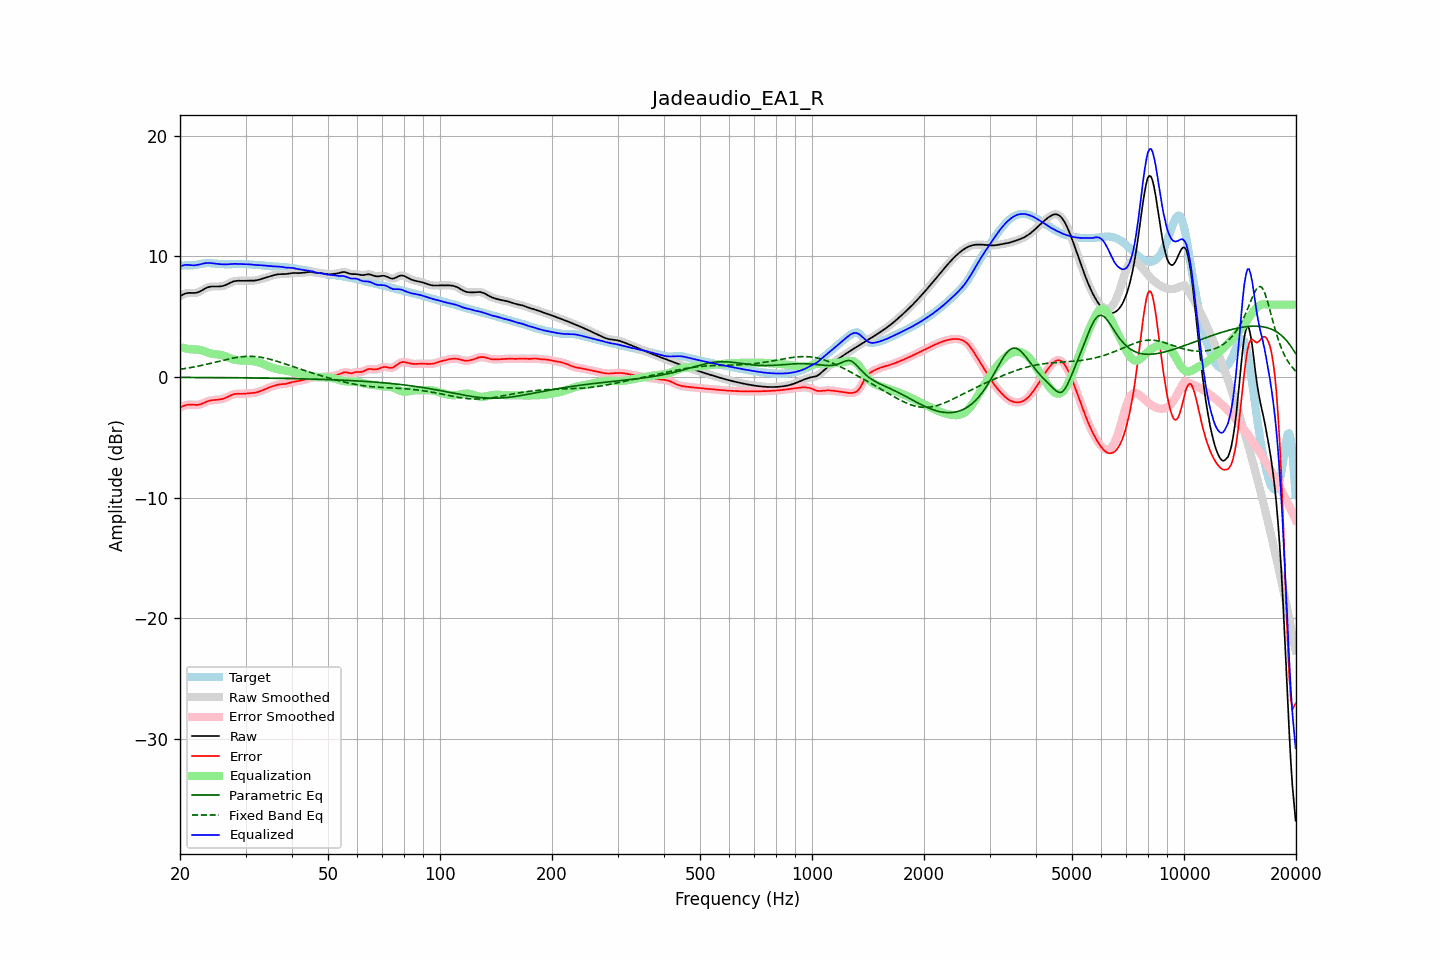

Source data for this figure (header and first rows):
frequency, raw, error, smoothed, error_smoothed, equalization, parametric_eq, fixed_band_eq, equalized_raw, equalized_smoothed, target
20.00, 6.71, -2.53, 6.71, -2.54, 2.48, -0.03, 0.64, 9.19, 9.19, 9.24
20.20, 6.79, -2.47, 6.79, -2.46, 2.45, -0.03, 0.66, 9.23, 9.24, 9.25
20.40, 6.85, -2.41, 6.86, -2.40, 2.41, -0.03, 0.68, 9.27, 9.27, 9.26
20.61, 6.91, -2.35, 6.91, -2.35, 2.38, -0.03, 0.70, 9.29, 9.29, 9.26
20.81, 6.95, -2.31, 6.95, -2.31, 2.36, -0.03, 0.72, 9.30, 9.30, 9.26
21.02, 6.97, -2.29, 6.97, -2.29, 2.33, -0.03, 0.75, 9.30, 9.30, 9.26
21.23, 6.98, -2.28, 6.98, -2.28, 2.31, -0.03, 0.77, 9.29, 9.29, 9.26
21.44, 6.98, -2.28, 6.98, -2.28, 2.29, -0.03, 0.80, 9.27, 9.27, 9.26
21.66, 6.97, -2.30, 6.97, -2.29, 2.30, -0.04, 0.82, 9.27, 9.27, 9.27
21.87, 6.97, -2.31, 6.97, -2.31, 2.30, -0.04, 0.85, 9.27, 9.27, 9.28
22.09, 6.99, -2.31, 6.99, -2.31, 2.29, -0.04, 0.87, 9.28, 9.28, 9.30
22.31, 7.02, -2.30, 7.02, -2.30, 2.28, -0.04, 0.90, 9.30, 9.30, 9.32
22.54, 7.07, -2.28, 7.07, -2.28, 2.26, -0.04, 0.93, 9.33, 9.33, 9.35
22.76, 7.14, -2.24, 7.14, -2.24, 2.23, -0.04, 0.95, 9.36, 9.37, 9.38
22.99, 7.22, -2.19, 7.22, -2.19, 2.18, -0.04, 0.98, 9.40, 9.40, 9.41
23.22, 7.30, -2.13, 7.29, -2.13, 2.14, -0.04, 1.01, 9.43, 9.43, 9.43
23.45, 7.37, -2.07, 7.37, -2.08, 2.09, -0.04, 1.04, 9.45, 9.45, 9.44
23.69, 7.43, -2.02, 7.43, -2.02, 2.04, -0.04, 1.07, 9.46, 9.46, 9.45
23.92, 7.47, -1.98, 7.47, -1.98, 1.99, -0.04, 1.10, 9.46, 9.46, 9.45
24.16, 7.50, -1.94, 7.50, -1.94, 1.96, -0.04, 1.14, 9.46, 9.45, 9.44
24.40, 7.51, -1.92, 7.51, -1.92, 1.93, -0.05, 1.17, 9.44, 9.44, 9.43
24.65, 7.51, -1.90, 7.51, -1.90, 1.91, -0.05, 1.20, 9.42, 9.42, 9.42
24.89, 7.51, -1.89, 7.51, -1.89, 1.89, -0.05, 1.23, 9.40, 9.40, 9.40
25.14, 7.51, -1.88, 7.51, -1.88, 1.88, -0.05, 1.27, 9.39, 9.39, 9.39
25.39, 7.51, -1.87, 7.51, -1.87, 1.86, -0.05, 1.30, 9.37, 9.37, 9.38
25.65, 7.52, -1.85, 7.52, -1.85, 1.84, -0.05, 1.33, 9.36, 9.36, 9.37
25.91, 7.54, -1.83, 7.54, -1.83, 1.81, -0.05, 1.36, 9.35, 9.35, 9.36
26.16, 7.57, -1.79, 7.57, -1.79, 1.78, -0.05, 1.40, 9.34, 9.34, 9.36
26.43, 7.61, -1.74, 7.61, -1.74, 1.73, -0.05, 1.43, 9.34, 9.34, 9.36
26.69, 7.67, -1.69, 7.67, -1.69, 1.67, -0.05, 1.46, 9.34, 9.34, 9.35
26.96, 7.73, -1.62, 7.73, -1.62, 1.62, -0.06, 1.49, 9.35, 9.35, 9.35
27.23, 7.80, -1.56, 7.80, -1.56, 1.56, -0.06, 1.52, 9.36, 9.36, 9.36
27.50, 7.86, -1.50, 7.86, -1.50, 1.51, -0.06, 1.55, 9.37, 9.37, 9.36
27.77, 7.92, -1.45, 7.92, -1.45, 1.47, -0.06, 1.57, 9.38, 9.38, 9.36
28.05, 7.96, -1.41, 7.95, -1.41, 1.43, -0.06, 1.60, 9.39, 9.39, 9.37
28.33, 7.98, -1.40, 7.98, -1.39, 1.41, -0.06, 1.62, 9.38, 9.38, 9.37
28.62, 7.99, -1.39, 7.99, -1.39, 1.39, -0.06, 1.64, 9.38, 9.38, 9.37
28.90, 7.99, -1.39, 7.99, -1.39, 1.38, -0.06, 1.66, 9.37, 9.37, 9.37
29.19, 7.98, -1.39, 7.98, -1.39, 1.38, -0.07, 1.68, 9.36, 9.36, 9.37
29.48, 7.98, -1.39, 7.98, -1.39, 1.38, -0.07, 1.69, 9.35, 9.36, 9.37
29.78, 7.98, -1.38, 7.98, -1.38, 1.37, -0.07, 1.70, 9.35, 9.35, 9.36
30.08, 7.98, -1.37, 7.99, -1.37, 1.37, -0.07, 1.71, 9.35, 9.36, 9.36
30.38, 7.99, -1.36, 7.99, -1.36, 1.36, -0.07, 1.72, 9.35, 9.35, 9.35
30.68, 7.99, -1.35, 7.99, -1.35, 1.35, -0.07, 1.72, 9.35, 9.35, 9.34
30.99, 7.99, -1.34, 7.99, -1.34, 1.34, -0.07, 1.72, 9.34, 9.34, 9.33
31.30, 7.99, -1.33, 7.99, -1.33, 1.33, -0.08, 1.71, 9.32, 9.32, 9.32
31.61, 8.00, -1.31, 8.00, -1.31, 1.31, -0.08, 1.71, 9.30, 9.30, 9.31
31.93, 8.01, -1.29, 8.01, -1.29, 1.28, -0.08, 1.70, 9.29, 9.29, 9.30
32.24, 8.04, -1.26, 8.04, -1.26, 1.25, -0.08, 1.68, 9.29, 9.29, 9.29
32.57, 8.07, -1.22, 8.07, -1.22, 1.21, -0.08, 1.67, 9.28, 9.28, 9.29
32.89, 8.11, -1.17, 8.11, -1.17, 1.17, -0.08, 1.65, 9.28, 9.28, 9.28
33.22, 8.15, -1.12, 8.15, -1.12, 1.12, -0.09, 1.63, 9.27, 9.27, 9.27
33.55, 8.19, -1.07, 8.19, -1.07, 1.06, -0.09, 1.60, 9.25, 9.25, 9.26
33.89, 8.23, -1.01, 8.23, -1.01, 1.01, -0.09, 1.57, 9.24, 9.24, 9.23
34.23, 8.27, -0.95, 8.27, -0.95, 0.95, -0.09, 1.54, 9.22, 9.22, 9.22
34.57, 8.31, -0.89, 8.31, -0.89, 0.89, -0.09, 1.51, 9.20, 9.21, 9.20
34.92, 8.35, -0.84, 8.35, -0.84, 0.84, -0.10, 1.48, 9.19, 9.19, 9.19
35.27, 8.40, -0.79, 8.40, -0.79, 0.79, -0.10, 1.44, 9.19, 9.19, 9.19
35.62, 8.44, -0.74, 8.44, -0.74, 0.74, -0.10, 1.40, 9.18, 9.18, 9.18
35.97, 8.47, -0.70, 8.47, -0.70, 0.70, -0.10, 1.36, 9.18, 9.17, 9.17
... 635 more rows
